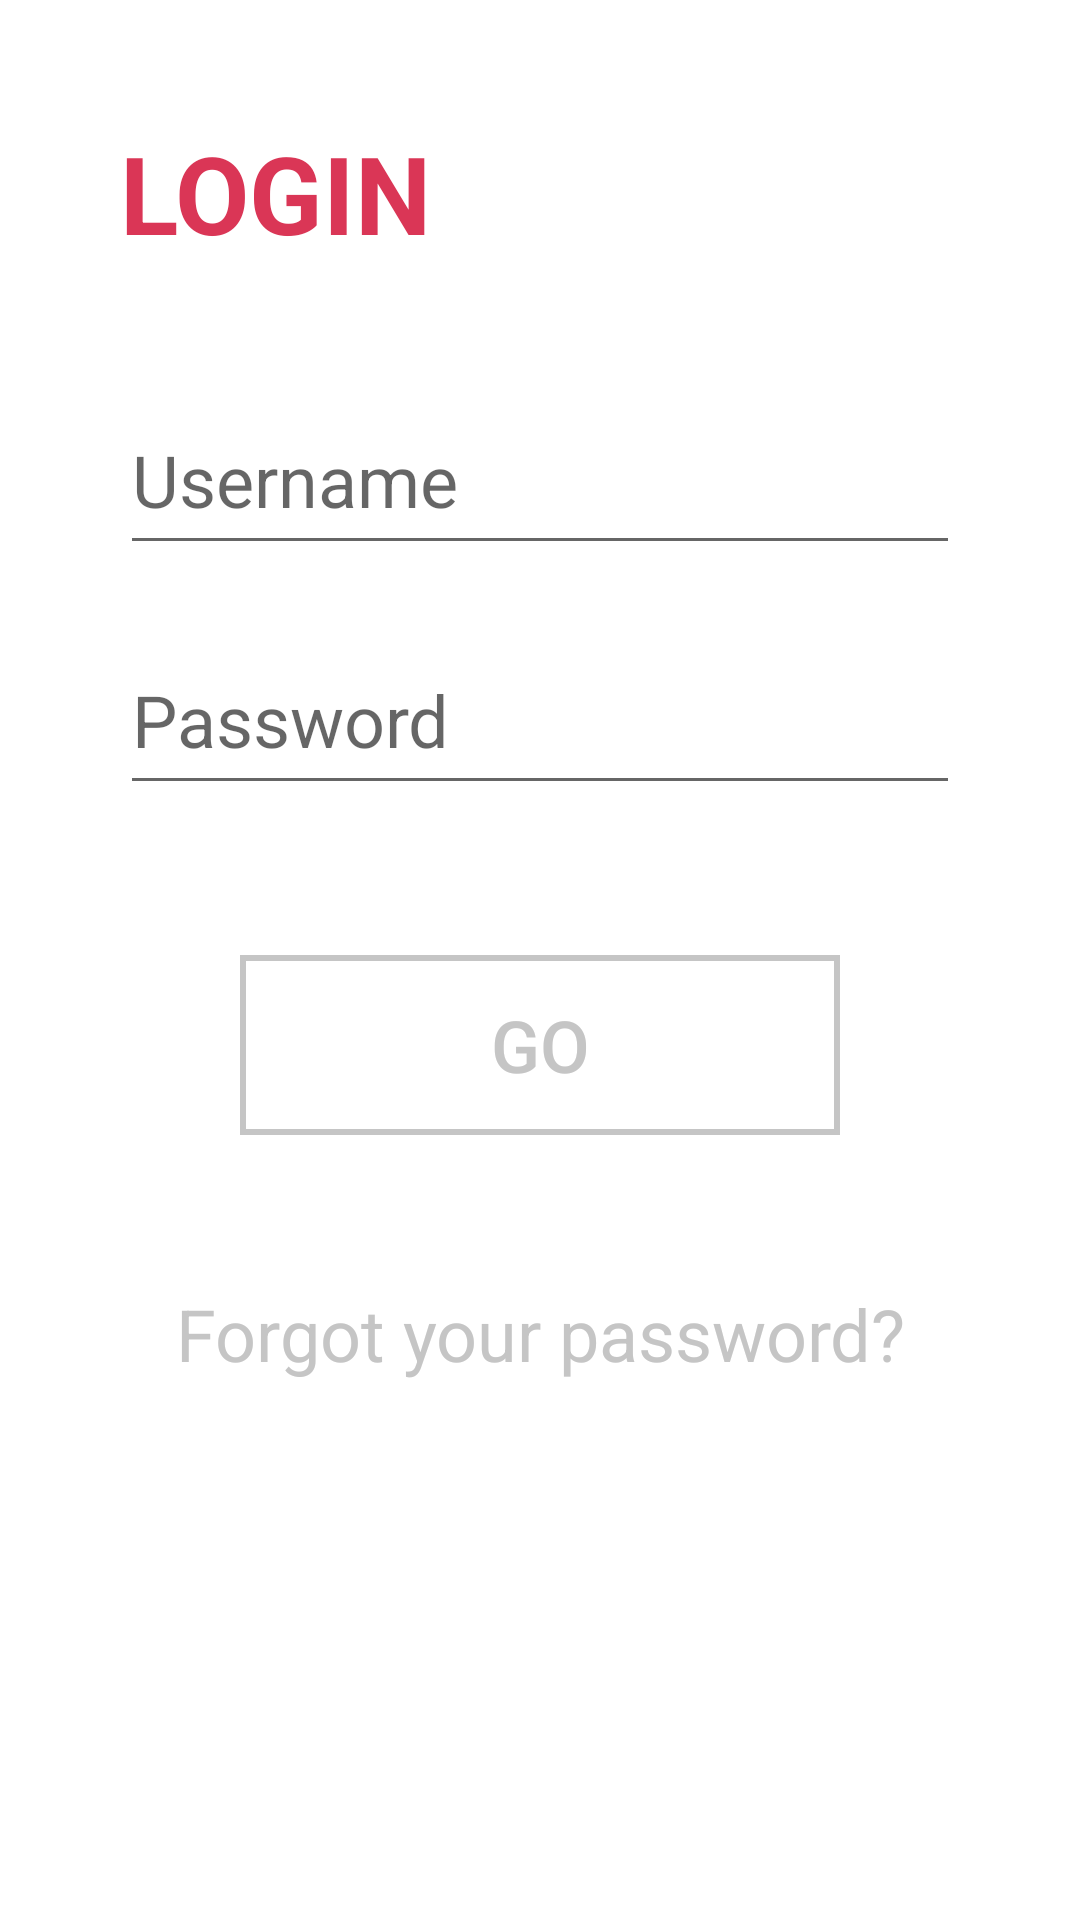

The Android layout XML behind this screen, and the referenced resources:
<!-- AndroidManifest.xml: application theme Theme.FourApps -->
<!-- res/layout/fragment_login.xml -->
<?xml version="1.0" encoding="utf-8"?>
<FrameLayout xmlns:android="http://schemas.android.com/apk/res/android"
    xmlns:tools="http://schemas.android.com/tools"
    android:layout_width="match_parent"
    android:layout_height="match_parent"
    android:background="@color/white"
    tools:context=".LoginFragment">

    <LinearLayout
        android:layout_width="match_parent"
        android:layout_height="match_parent"
        android:layout_margin="40dp"
        android:orientation="vertical">

        <TextView
            android:id="@+id/loginTextView"
            android:layout_width="wrap_content"
            android:layout_height="wrap_content"
            android:textColor="@color/pink"
            android:textStyle="bold"
            android:textSize="36sp"
            android:textAllCaps="true"
            android:text="@string/login" />

        <EditText
            android:id="@+id/usernameEditText"
            android:layout_width="match_parent"
            android:layout_height="60dp"
            android:layout_marginTop="40dp"
            android:textSize="24sp"
            android:inputType="text"
            android:hint="@string/username" />

        <EditText
            android:id="@+id/passwordEditText"
            android:layout_width="match_parent"
            android:layout_height="60dp"
            android:layout_marginTop="20dp"
            android:textSize="24sp"
            android:inputType="textPassword"
            android:hint="@string/password" />

        <Button
            android:id="@+id/goButton"
            android:layout_width="200dp"
            android:layout_height="60dp"
            android:layout_gravity="center"
            android:layout_marginTop="50dp"
            android:background="@drawable/button_transparent"
            android:textColor="@color/grey"
            android:textSize="24sp"
            android:textAllCaps="true"
            android:text="@string/go" />

        <TextView
            android:id="@+id/forgotPasswordTextView"
            android:layout_width="match_parent"
            android:layout_height="wrap_content"
            android:layout_marginTop="50dp"
            android:textAlignment="center"
            android:textColor="@color/grey"
            android:textSize="24sp"
            android:text="@string/forgot_password" />

    </LinearLayout>

</FrameLayout>
<!-- resources referenced by this layout -->
<resources>
  <color name="grey">#C5C5C5</color>
  <color name="pink">#DA3656</color>
  <color name="white">#FFFFFFFF</color>
  <!-- drawable button_transparent (drawable) -->
  <?xml version="1.0" encoding="utf-8"?>
  <selector xmlns:android="http://schemas.android.com/apk/res/android">
      <item>
          <shape android:shape="rectangle">
              
              <solid android:color="@color/transparent" />
              
              <stroke android:width="2dp" android:color="@color/grey" />
          </shape>
      </item>
  </selector>
  <string name="forgot_password">Forgot your password?</string>
  <string name="go">Go</string>
  <string name="login">Login</string>
  <string name="password">Password</string>
  <string name="username">Username</string>
  <style name="Theme.FourApps" parent="Theme.AppCompat.Light.DarkActionBar" />
  <color name="transparent">#00000000</color>
</resources>
